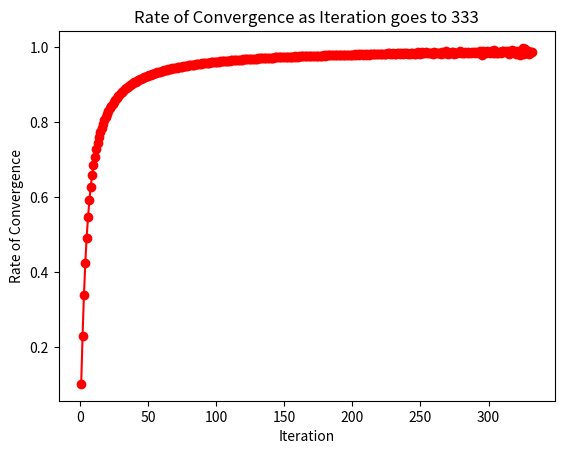

The matplotlib source for this figure:
# -*- coding: utf-8 -*-
"""
Created on Sun Oct 22 13:05:19 2017

@author: Robert
"""
import numpy as np
import matplotlib.pyplot as plt
# Write a function for Composite Simpson's 3/8 rule to compute the given 
# integral

# =============================================================================
# This function only works for a predetermined integral
# botBound and topBound are the endpoints of the integral
# n is the number of points to use in the integration (divisble by 3)
# =============================================================================
def givenIntegral(x):
    if (np.abs(x) != 1):
        Fx = x/(np.sqrt((x**2)-1))
    else :
        return print("Attempted to divide by zero")
    return Fx
def compositeSimpson3_8(botBound, topBound, n, function):
    if ((n%3 == 0)):
        Fvalues = [None]*(n+1)
        h = (topBound-botBound)/n
        #Gather funciton values for simpson
        for i in range(1,n):
            Fvalues[i] = function(botBound+h*i) 
        Fvalues[0] = function(botBound)
        Fvalues[n] = function(topBound)
        if (n>=6):
            # Full method  
            sum3 = 0
            sum2 = 0
            for i in range(1,n,3):
                sum3 += (Fvalues[i]+Fvalues[i+1])
            for i in range(3,n-1,3):
                sum2 += Fvalues[i]
            I = (3*h/8)*(Fvalues[0]+3*sum3+2*sum2+Fvalues[n])
        else :
            # We know that only n = 3 will make it to this block so use 
            # approximated simpsons 3/8
            I = (3*h/8)*(Fvalues[0]+3*(Fvalues[1]+Fvalues[2])+Fvalues[n])
    else :
        print("The number of points to integrate over must be divisible by 3" + 
              " and at least 6")
    return I
integrateI = compositeSimpson3_8(2,4,3,givenIntegral)
print("Integration Result N=3: "+str(integrateI))
integrateI = compositeSimpson3_8(2,4,6,givenIntegral)
print("Integration Result N=6: "+str(integrateI))
# Experimentally dermine the rate of convergence as a function of h
# =============================================================================
# Recall that h will only change based on the subintervals we specify
# Note that the norm used to calculate the rate of convergence has not
# been specified. We will choose the infinite norm
# =============================================================================
I = []
u = []
k = []
#From part A
xReal = np.sqrt(15)-np.sqrt(3)
for n in range(3,1000,3):
    I.append(compositeSimpson3_8(2,4,n,givenIntegral))
for i in range(1,len(I)):
    u.append((np.linalg.norm([I[i]-xReal],np.inf))/(np.linalg.norm([I[i-1]-xReal],np.inf)))
    k.append(i)
plt.plot(k,u,'-ro')
plt.xlabel("Iteration")
plt.ylabel("Rate of Convergence")
plt.title("Rate of Convergence as Iteration goes to 333")

# =============================================================================
# As we can see the rate of convergence (u) goes to one this also indicates that 
# the convergence is sublinear
# =============================================================================
